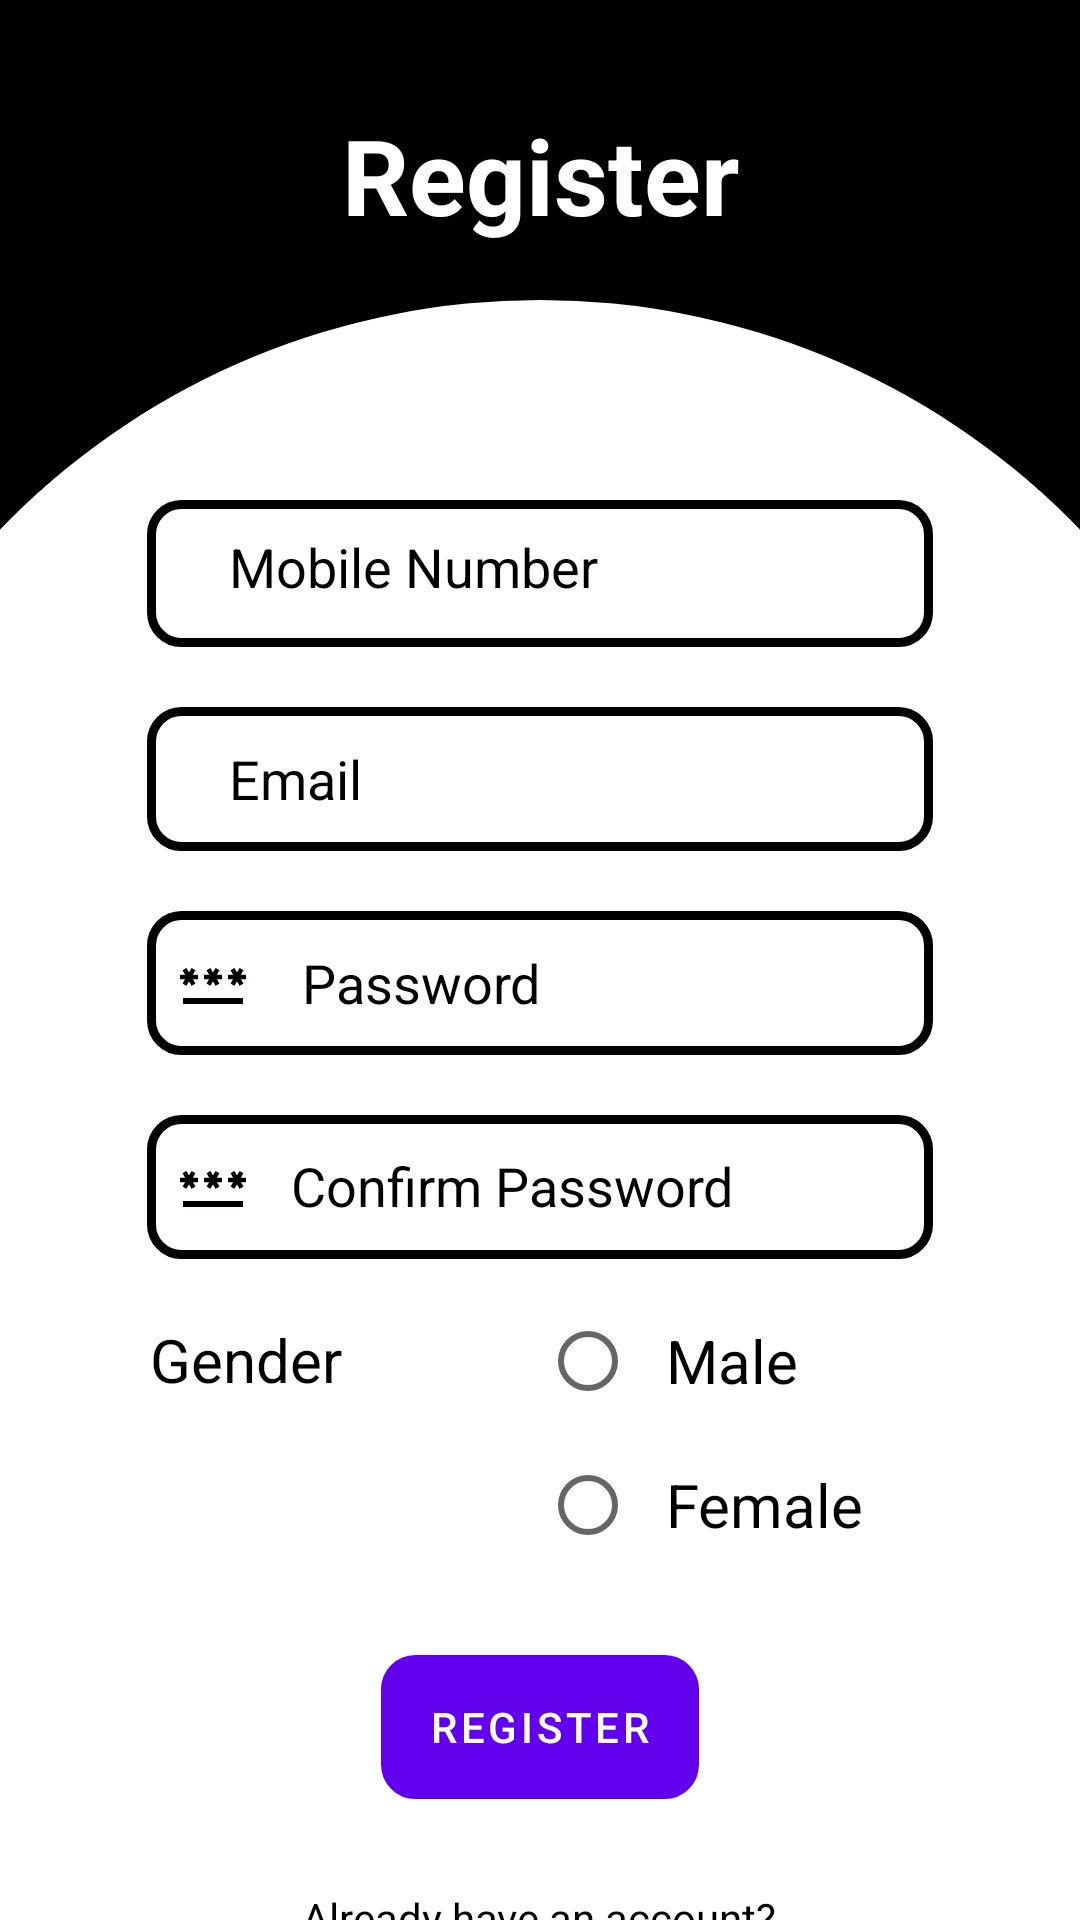

Produce the Android XML layout that renders to this screen, including the resource entries it uses.
<!-- AndroidManifest.xml: application theme Theme.Railway -->
<!-- res/layout/activity_main.xml -->
<?xml version="1.0" encoding="utf-8"?>
<RelativeLayout xmlns:android="http://schemas.android.com/apk/res/android"
    xmlns:app="http://schemas.android.com/apk/res-auto"
    xmlns:tools="http://schemas.android.com/tools"
    android:layout_width="match_parent"
    android:layout_height="match_parent"
    android:background="@drawable/background2"
    tools:context=".MainActivity">

    <TextView
        android:id="@+id/register"
        android:layout_width="match_parent"
        android:layout_height="wrap_content"
        android:layout_marginStart="50dp"
        android:layout_marginTop="30dp"
        android:layout_marginEnd="50dp"
        android:layout_marginBottom="50dp"
        android:drawablePadding="0.5dp"
        android:gravity="center"
        android:paddingTop="5dp"
        android:paddingBottom="5dp"
        android:text="Register"
        android:textColor="@color/white"
        android:textSize="35dp"
        android:textStyle="bold" />


    <EditText
        android:id="@+id/mobileno"
        android:layout_width="match_parent"
        android:layout_height="wrap_content"
        android:layout_below="@id/register"
        android:layout_marginStart="49dp"
        android:layout_marginTop="30dp"
        android:layout_marginEnd="49dp"
        android:layout_marginBottom="5dp"
        android:background="@drawable/squareborder"
        android:drawableLeft="@drawable/ic_baseline_person_outline_24"
        android:drawableBottom="@drawable/squareborder"
        android:drawablePadding="5dp"
        android:hint="    Mobile Number"
        android:minHeight="48dp"
        android:padding="10dp"
        android:paddingTop="5dp"
        android:paddingBottom="5dp"
        android:textColor="@color/black"
        android:textColorHint="@color/black" />

    <EditText
        android:id="@+id/Email"
        android:layout_width="match_parent"
        android:layout_height="wrap_content"
        android:layout_below="@id/mobileno"
        android:layout_marginStart="49dp"
        android:layout_marginTop="15dp"
        android:layout_marginEnd="49dp"
        android:layout_marginBottom="5dp"
        android:background="@drawable/squareborder"
        android:drawableLeft="@drawable/ic_baseline_person_outline_24"
        android:drawableBottom="@drawable/squareborder"
        android:drawablePadding="0.01dp"
        android:hint="    Email"
        android:minHeight="48dp"
        android:padding="10dp"
        android:paddingTop="5dp"
        android:paddingBottom="5dp"
        android:textColor="@color/black"
        android:textColorHint="@color/black" />

    <EditText
        android:id="@+id/password"
        android:layout_width="match_parent"
        android:layout_height="wrap_content"
        android:layout_below="@id/Email"
        android:layout_marginStart="49dp"
        android:layout_marginTop="15dp"
        android:layout_marginEnd="49dp"
        android:layout_marginBottom="5dp"
        android:background="@drawable/squareborder"
        android:drawableLeft="@drawable/ic_baseline_password_24"
        android:drawableBottom="@drawable/squareborder"
        android:drawablePadding="0.01dp"
        android:hint="    Password"
        android:inputType="textPassword"
        android:minHeight="48dp"
        android:padding="10dp"
        android:paddingTop="5dp"
        android:paddingBottom="5dp"
        android:textColor="@color/black"
        android:textColorHint="@color/black" />

    <EditText
        android:id="@+id/confirmpass"
        android:layout_width="match_parent"
        android:layout_height="wrap_content"
        android:layout_below="@id/password"
        android:layout_marginStart="49dp"
        android:layout_marginTop="15dp"
        android:layout_marginEnd="49dp"
        android:layout_marginBottom="5dp"
        android:background="@drawable/squareborder"
        android:drawableLeft="@drawable/ic_baseline_password_24"
        android:drawableBottom="@drawable/squareborder"
        android:drawablePadding="1dp"
        android:hint="   Confirm Password"
        android:inputType="textPassword"
        android:minHeight="48dp"
        android:padding="10dp"
        android:paddingTop="5dp"
        android:paddingBottom="5dp"
        android:textColor="@color/black"
        android:textColorHint="@color/black" />


    <TextView
        android:id="@+id/gender"
        android:layout_width="wrap_content"
        android:layout_height="wrap_content"
        android:layout_below="@id/confirmpass"
        android:layout_marginStart="50dp"
        android:layout_marginTop="15dp"
        android:layout_marginEnd="10dp"
        android:layout_marginBottom="5dp"
        android:gravity="left"
        android:text="Gender"
        android:textColor="@color/black"
        android:textSize="20dp"
        android:textStyle="normal" />

    <RadioGroup
        android:id="@+id/radioGroup"
        android:layout_width="match_parent"
        android:layout_height="wrap_content"
        android:layout_below="@id/confirmpass"
        android:layout_marginStart="160dp"
        android:layout_marginTop="5dp"
        android:layout_marginBottom="20dp"
        android:layout_marginEnd="30dp"
        android:paddingLeft="20dp">

        <RadioButton
            android:id="@+id/radioMale"
            android:layout_width="wrap_content"
            android:layout_height="wrap_content"
            android:padding="10dp"
            android:text="Male"
            android:textColor="@color/black"
            android:textSize="20dp"
            android:textStyle="normal" />

        <RadioButton
            android:id="@+id/radioFemale"
            android:layout_width="wrap_content"
            android:layout_height="wrap_content"
            android:padding="10dp"
            android:text="Female"
            android:textColor="@color/black"
            android:textSize="20dp"
            android:textStyle="normal"/>
    </RadioGroup>

    <com.google.android.material.button.MaterialButton
        android:id="@+id/Register1"
        android:layout_width="wrap_content"
        android:layout_height="wrap_content"
        android:layout_below="@id/gender"
        android:layout_centerHorizontal="true"
        android:layout_marginStart="20dp"
        android:layout_marginTop="80dp"
        android:layout_marginEnd="20dp"
        android:layout_marginBottom="20dp"
        android:background="@drawable/squareborder"
        android:backgroundTint="@color/design_default_color_secondary"
        android:text="Register" />


    <TextView
        android:id="@+id/login"
        android:layout_width="wrap_content"
        android:layout_height="wrap_content"
        android:layout_below="@id/Register1"
        android:layout_centerHorizontal="true"
        android:layout_marginStart="20dp"
        android:layout_marginTop="10dp"
        android:layout_marginEnd="20dp"
        android:layout_marginBottom="20dp"
        android:text="Already have an account?"
        android:textColor="@color/black" />


</RelativeLayout>
<!-- resources referenced by this layout -->
<resources>
  <color name="black">#FF000000</color>
  <color name="white">#FFFFFFFF</color>
  <!-- drawable background2 (drawable) -->
  <?xml version="1.0" encoding="utf-8"?>
  <layer-list xmlns:android="http://schemas.android.com/apk/res/android">
      <item>
          <shape android:shape="rectangle">
              <solid android:color="@color/black"/>
          </shape>
      </item>
      <item
          android:top="100dp"
          android:bottom="0dp"
          android:left="-70dp"
          android:right="-70dp">
  
          <shape xmlns:android="http://schemas.android.com/apk/res/android"
              android:innerRadius="50dp"
              android:shape="rectangle"
              android:useLevel="true">
  
              <solid android:color="@android:color/white"/>
              <corners
  
                  android:bottomLeftRadius="0dp"
                  android:topLeftRadius="260dp"
                  android:topRightRadius="260dp"/>
  
          </shape>
      </item>
  </layer-list>
  <!-- drawable ic_baseline_password_24 (drawable) -->
  <vector android:height="24dp" android:tint="#050000"
      android:viewportHeight="24" android:viewportWidth="24"
      android:width="24dp" xmlns:android="http://schemas.android.com/apk/res/android">
      <path android:fillColor="@android:color/white" android:pathData="M2,17h20v2H2V17zM3.15,12.95L4,11.47l0.85,1.48l1.3,-0.75L5.3,10.72H7v-1.5H5.3l0.85,-1.47L4.85,7L4,8.47L3.15,7l-1.3,0.75L2.7,9.22H1v1.5h1.7L1.85,12.2L3.15,12.95zM9.85,12.2l1.3,0.75L12,11.47l0.85,1.48l1.3,-0.75l-0.85,-1.48H15v-1.5h-1.7l0.85,-1.47L12.85,7L12,8.47L11.15,7l-1.3,0.75l0.85,1.47H9v1.5h1.7L9.85,12.2zM23,9.22h-1.7l0.85,-1.47L20.85,7L20,8.47L19.15,7l-1.3,0.75l0.85,1.47H17v1.5h1.7l-0.85,1.48l1.3,0.75L20,11.47l0.85,1.48l1.3,-0.75l-0.85,-1.48H23V9.22z"/>
  </vector>
  <!-- drawable squareborder (drawable) -->
  <?xml version="1.0" encoding="utf-8"?>
  <shape xmlns:android="http://schemas.android.com/apk/res/android">
      <stroke android:color="@color/black" android:width="3dp"/>
      <corners android:radius="10dp"/>
  
  </shape>
  <style name="Theme.Railway" parent="Theme.MaterialComponents.DayNight.DarkActionBar">
          
          <item name="colorPrimary">@color/purple_500</item>
          <item name="colorPrimaryVariant">@color/purple_700</item>
          <item name="colorOnPrimary">@color/white</item>
          
          <item name="colorSecondary">@color/teal_200</item>
          <item name="colorSecondaryVariant">@color/teal_700</item>
          <item name="colorOnSecondary">@color/black</item>
          
          <item name="android:statusBarColor">?attr/colorPrimaryVariant</item>
          
      </style>
  <color name="purple_500">#FF6200EE</color>
  <color name="purple_700">#FF3700B3</color>
  <color name="teal_200">#FF03DAC5</color>
  <color name="teal_700">#FF018786</color>
</resources>
